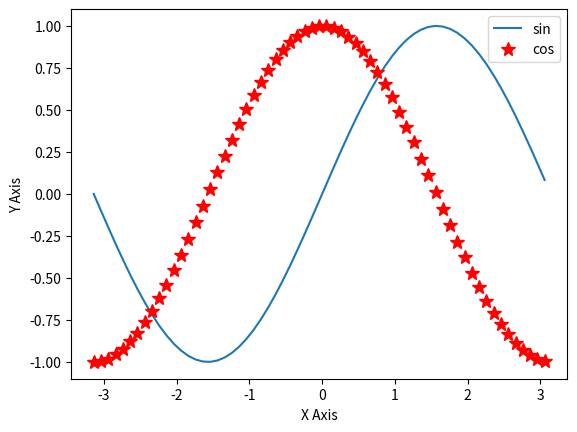

Here is the Python script that generated this plot:
import numpy as np
from numpy import sin, cos
import matplotlib.pyplot as plt

x = np.arange(-np.pi, np.pi, 0.1)
y1 = sin(x)
y2 = cos(x)

plt.figure(1)
plt.clf()

plt.plot(x, y1, label='sin')
plt.plot(x, y2, 'r*', markersize=10, label='cos')

plt.xlabel('X Axis')
plt.ylabel('Y Axis')

plt.legend(loc='best')
plt.show()
